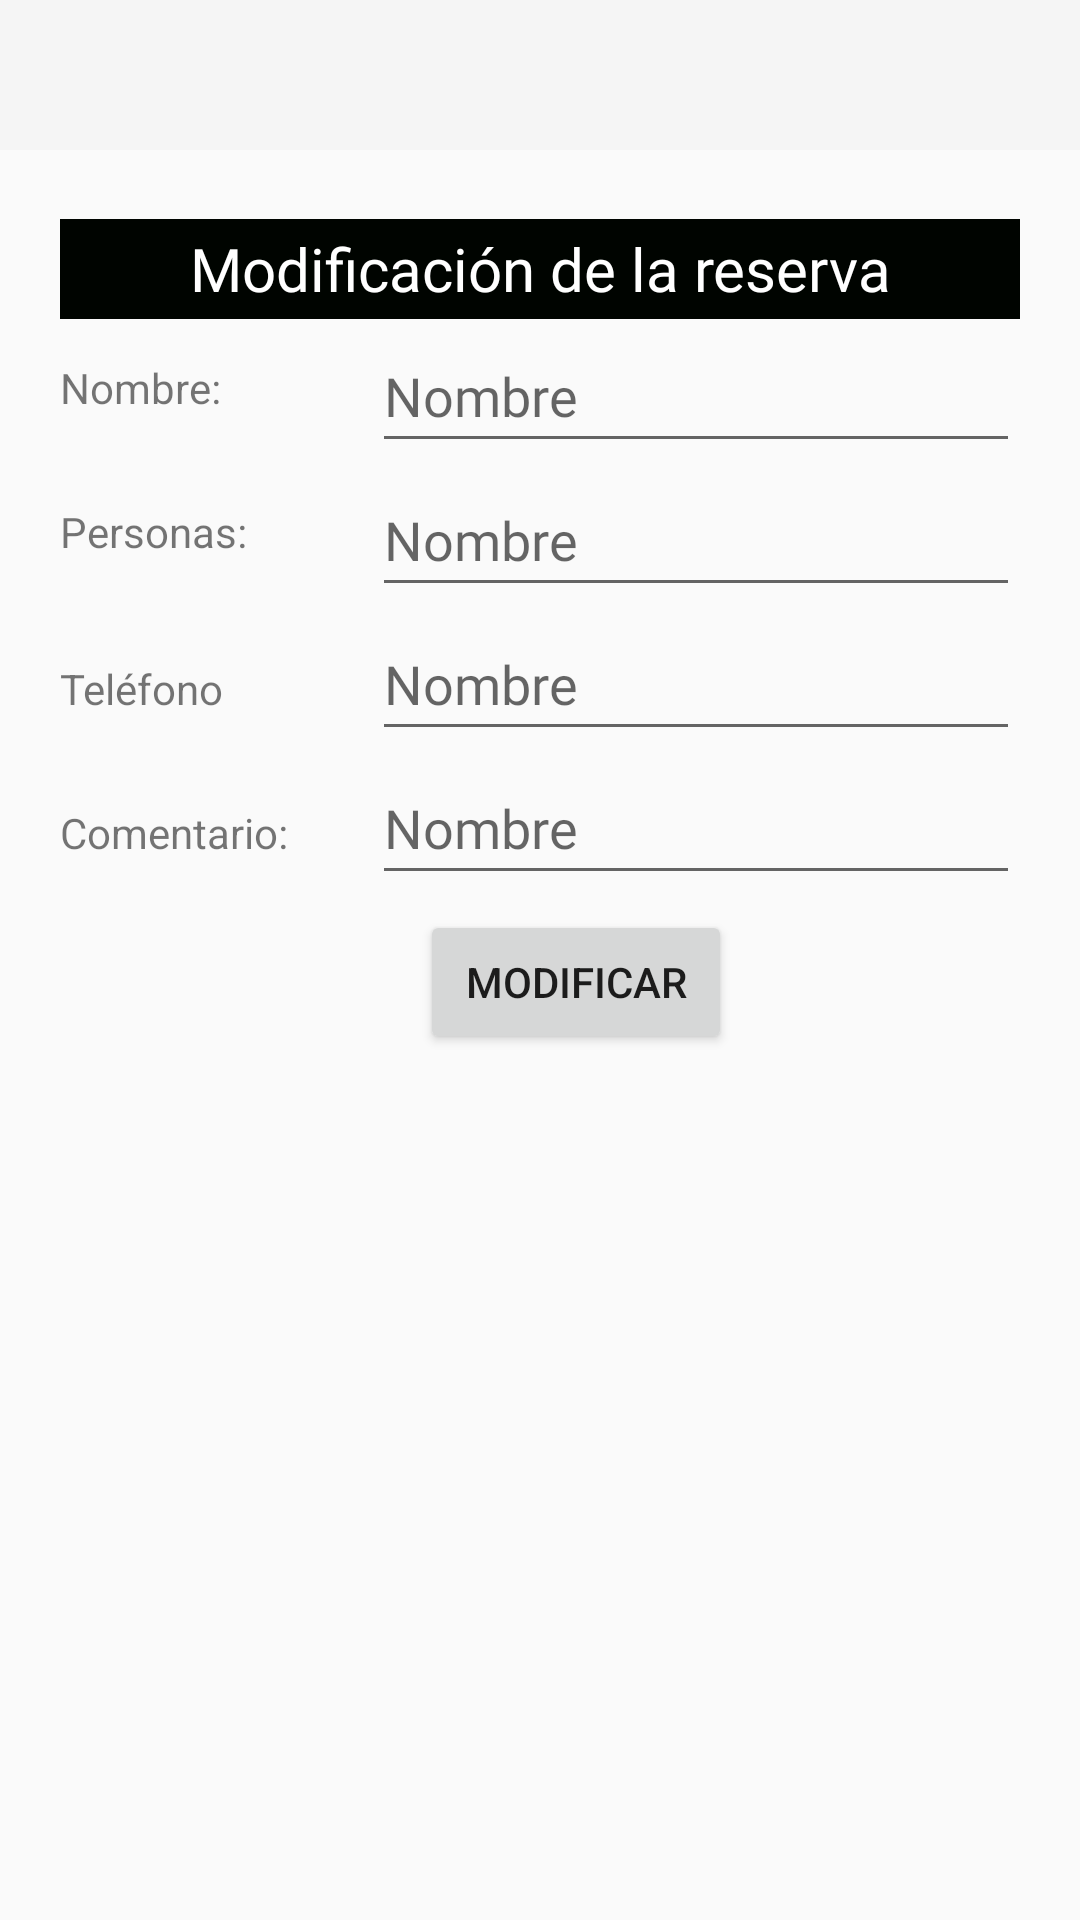

Produce the Android XML layout that renders to this screen, including the resource entries it uses.
<!-- AndroidManifest.xml: application theme Theme.AppCompat.Light.NoActionBar -->
<!-- res/layout/activity_editar.xml -->
<?xml version="1.0" encoding="utf-8"?>
<androidx.constraintlayout.widget.ConstraintLayout xmlns:android="http://schemas.android.com/apk/res/android"
    xmlns:app="http://schemas.android.com/apk/res-auto"
    xmlns:http="http://schemas.android.com/apk/res-auto"
    xmlns:tools="http://schemas.android.com/tools"
    android:layout_width="match_parent"
    android:layout_height="match_parent"
    tools:context=".MainActivity">

    <com.google.android.material.appbar.AppBarLayout
        android:id="@+id/appBarLayout4"
        android:layout_width="match_parent"
        android:layout_height="50dp"
        android:theme="@style/CardView.Dark"
        http:layout_constraintEnd_toEndOf="parent"
        http:layout_constraintStart_toStartOf="parent"
        http:layout_constraintTop_toTopOf="parent">

        <androidx.appcompat.widget.Toolbar
            android:id="@+id/toolbar"
            android:layout_width="match_parent"
            android:layout_height="?attr/actionBarSize"
            android:background="?attr/colorPrimary"
            app:popupTheme="@style/AppTheme.PopupOverlay" />

    </com.google.android.material.appbar.AppBarLayout>

    <TableLayout
        android:id="@+id/TableLayout"
        android:layout_width="match_parent"
        android:layout_height="wrap_content"
        android:layout_marginLeft="20dp"
        android:layout_marginTop="66dp"
        android:layout_marginRight="20dp"
        android:layout_marginBottom="332dp"
        android:stretchColumns="1"
        app:layout_constraintTop_toBottomOf="@+id/appBarLayout4"
        http:layout_constraintBottom_toBottomOf="parent"
        http:layout_constraintEnd_toEndOf="parent"
        http:layout_constraintHorizontal_bias="0.0"
        http:layout_constraintStart_toStartOf="parent">

        <TableRow
            android:layout_width="wrap_content"
            android:layout_height="wrap_content"
            android:background="@color/negroClaro">

            <TextView
                android:layout_width="wrap_content"
                android:layout_height="100px"
                android:layout_span="2"
                android:fontFamily="@font/alegreya"
                android:gravity="center"
                android:text="@string/Modificar"
                android:textColor="@color/white"
                android:textSize="20dp" />

        </TableRow>

        <TableRow
            android:layout_width="match_parent"
            android:layout_height="match_parent">

            <TextView
                android:id="@+id/textView3"
                android:layout_width="wrap_content"
                android:layout_height="match_parent"
                android:paddingTop="40px"
                android:text="@string/Nombre" />

            <EditText
                android:id="@+id/nombre"
                android:layout_width="202dp"
                android:layout_height="48dp"
                android:fontFamily="@font/alegreya"
                android:hint="@string/name"
                android:inputType="text" />

        </TableRow>

        <TableRow
            android:layout_width="match_parent"
            android:layout_height="match_parent">

            <TextView
                android:id="@+id/textView4"
                android:layout_width="76dp"
                android:layout_height="match_parent"
                android:paddingTop="40px"
                android:text="@string/Personas" />

            <EditText
                android:id="@+id/personas"
                android:layout_width="202dp"
                android:layout_height="48dp"
                android:fontFamily="@font/alegreya"
                android:hint="@string/name"
                android:inputType="number" />

        </TableRow>

        <TableRow
            android:layout_width="match_parent"
            android:layout_height="match_parent">

            <TextView
                android:id="@+id/textView5"
                android:layout_width="wrap_content"
                android:layout_height="wrap_content"
                android:paddingTop="40px"
                android:text="@string/phone" />

            <EditText
                android:id="@+id/phone"
                android:layout_width="202dp"
                android:layout_height="48dp"
                android:fontFamily="@font/alegreya"
                android:hint="@string/name"
                android:inputType="phone" />
        </TableRow>

        <TableRow
            android:layout_width="match_parent"
            android:layout_height="match_parent">

            <TextView
                android:id="@+id/textView6"
                android:layout_width="wrap_content"
                android:layout_height="wrap_content"
                android:paddingTop="40px"
                android:text="@string/Comentario" />

            <EditText
                android:id="@+id/comentario"
                android:layout_width="202dp"
                android:layout_height="48dp"
                android:fontFamily="@font/alegreya"
                android:hint="@string/name"
                android:inputType="text" />

        </TableRow>

        <TableRow
            android:layout_width="match_parent"
            android:layout_height="match_parent"
            android:paddingLeft="120dp"
            android:paddingTop="5dp">

            <androidx.appcompat.widget.AppCompatButton
                android:id="@+id/botonVolver"
                android:layout_width="104dp"
                android:layout_height="wrap_content"
                android:text="@string/modButton" />
        </TableRow>


    </TableLayout>


</androidx.constraintlayout.widget.ConstraintLayout>
<!-- resources referenced by this layout -->
<resources>
  <color name="negroClaro">#000400</color>
  <color name="white">#FFFFFFFF</color>
  <string name="Comentario">Comentario: </string>
  <string name="Modificar">Modificación de la reserva </string>
  <string name="Nombre">Nombre: </string>
  <string name="Personas">Personas: </string>
  <string name="modButton">Modificar </string>
  <string name="name">Nombre</string>
  <string name="phone">Teléfono</string>
  <style name="AppTheme.PopupOverlay" parent="ThemeOverlay.AppCompat.Light" />
</resources>
